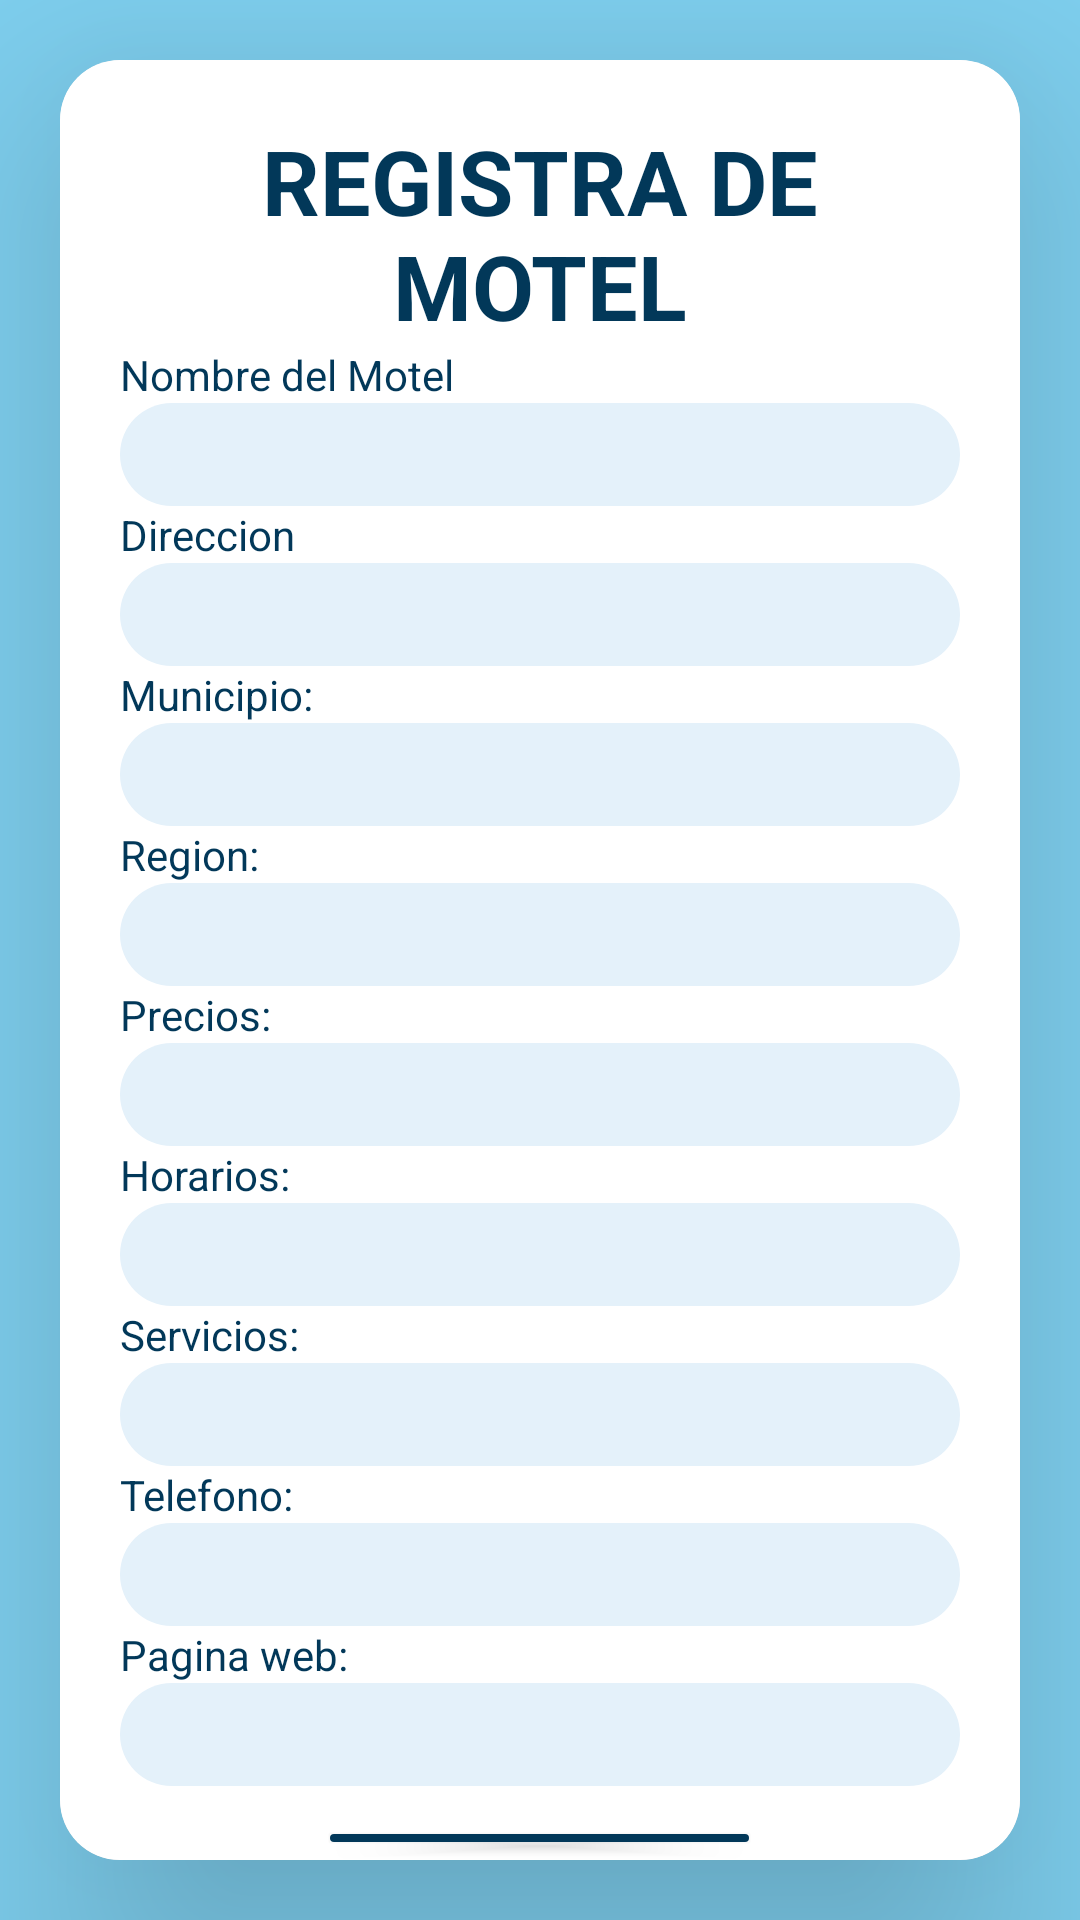

Produce the Android XML layout that renders to this screen, including the resource entries it uses.
<!-- AndroidManifest.xml: application theme Theme.MOTEL -->
<!-- res/layout/fragment_agregar_motel.xml -->
<?xml version="1.0" encoding="utf-8"?>
<FrameLayout xmlns:android="http://schemas.android.com/apk/res/android"
    xmlns:tools="http://schemas.android.com/tools"
    android:layout_width="match_parent"
    android:layout_height="match_parent"
    xmlns:app="http://schemas.android.com/apk/res-auto"
    tools:context="Fragments.AgregarMotelFragment"
    android:background="#80D2F2">

    <androidx.cardview.widget.CardView
        android:layout_width="match_parent"
        android:layout_height="match_parent"
        app:cardCornerRadius="20dp"
        android:layout_margin="20dp"
        app:cardElevation="50dp">
        <LinearLayout
            android:layout_width="match_parent"
            android:layout_height="match_parent"
            android:orientation="vertical"
            android:background="@color/white"
            android:elevation="50dp">
            <TextView
                android:layout_width="match_parent"
                android:layout_height="wrap_content"
                android:layout_marginTop="20dp"
                android:layout_marginLeft="20dp"
                android:layout_marginRight="20dp"
                android:text="REGISTRA DE MOTEL"
                android:textAlignment="center"
                android:textSize="30dp"
                android:textColor="#023859"
                android:textStyle="bold"/>
            <TextView
                android:id="@+id/textView3"
                android:layout_width="match_parent"
                android:layout_height="wrap_content"
                android:text="Nombre del Motel"
                android:textColor="#023859"
                android:layout_marginLeft="20dp"
                android:layout_marginRight="20dp"
                />
            <EditText
                android:id="@+id/idNombre"
                android:layout_width="match_parent"
                android:layout_height="wrap_content"
                android:layout_marginLeft="20dp"
                android:layout_marginRight="20dp"
                android:padding="5dp"
                android:singleLine="true"
                android:textColor="@color/black"
                android:background="@drawable/cuadro_formulario"/>
            <TextView
                android:id="@+id/textView4"
                android:layout_width="match_parent"
                android:layout_height="wrap_content"
                android:text="Direccion"
                android:textColor="#023859"
                android:layout_marginLeft="20dp"
                android:layout_marginRight="20dp"/>
            <EditText
                android:id="@+id/idDireccion"
                android:layout_width="match_parent"
                android:layout_height="wrap_content"
                android:layout_marginLeft="20dp"
                android:layout_marginRight="20dp"
                android:padding="5dp"
                android:singleLine="true"
                android:textColor="@color/black"
                android:background="@drawable/cuadro_formulario"/>
            <TextView
                android:id="@+id/textView2"
                android:layout_width="match_parent"
                android:layout_height="wrap_content"
                android:layout_marginLeft="20dp"
                android:layout_marginRight="20dp"
                android:text="Municipio:"
                android:textColor="#023859" />
            <EditText
                android:id="@+id/idMunicipio"
                android:layout_width="match_parent"
                android:layout_height="wrap_content"
                android:layout_marginLeft="20dp"
                android:layout_marginRight="20dp"
                android:padding="5dp"
                android:singleLine="true"
                android:textColor="@color/black"
                android:background="@drawable/cuadro_formulario"/>
            <TextView
                android:id="@+id/textView"
                android:layout_width="match_parent"
                android:layout_height="wrap_content"
                android:layout_marginLeft="20dp"
                android:layout_marginRight="20dp"
                android:text="Region:"
                android:textColor="#023859" />
            <EditText
                android:id="@+id/idRegion"
                android:layout_width="match_parent"
                android:layout_height="wrap_content"
                android:layout_marginLeft="20dp"
                android:layout_marginRight="20dp"
                android:padding="5dp"
                android:singleLine="true"
                android:textColor="@color/black"
                android:background="@drawable/cuadro_formulario"/>
            <TextView
                android:id="@+id/textView5"
                android:layout_width="match_parent"
                android:layout_height="wrap_content"
                android:text="Precios:"
                android:textColor="#023859"
                android:layout_marginLeft="20dp"
                android:layout_marginRight="20dp"/>
            <EditText
                android:id="@+id/idPrecios"
                android:layout_width="match_parent"
                android:layout_height="wrap_content"
                android:layout_marginLeft="20dp"
                android:layout_marginRight="20dp"
                android:padding="5dp"
                android:textColor="@color/black"
                android:background="@drawable/cuadro_formulario"/>
            <TextView
                android:id="@+id/textView6"
                android:layout_width="match_parent"
                android:layout_height="wrap_content"
                android:text="Horarios:"
                android:textColor="#023859"
                android:layout_marginLeft="20dp"
                android:layout_marginRight="20dp"/>
            <EditText
                android:id="@+id/idHorarios"
                android:layout_width="match_parent"
                android:layout_height="wrap_content"
                android:layout_marginLeft="20dp"
                android:layout_marginRight="20dp"
                android:padding="5dp"
                android:textColor="@color/black"
                android:background="@drawable/cuadro_formulario"/>
            <TextView
                android:id="@+id/textView7"
                android:layout_width="match_parent"
                android:layout_height="wrap_content"
                android:text="Servicios:"
                android:textColor="#023859"
                android:layout_marginLeft="20dp"
                android:layout_marginRight="20dp"/>
            <EditText
                android:id="@+id/idServicios"
                android:layout_width="match_parent"
                android:layout_height="wrap_content"
                android:layout_marginLeft="20dp"
                android:layout_marginRight="20dp"
                android:padding="5dp"
                android:textColor="@color/black"
                android:background="@drawable/cuadro_formulario"/>
            <TextView
                android:id="@+id/textView8"
                android:layout_width="match_parent"
                android:layout_height="wrap_content"
                android:layout_marginLeft="20dp"
                android:layout_marginRight="20dp"
                android:text="Telefono:"
                android:textColor="#023859"
                android:singleLine="true"/>
            <EditText
                android:id="@+id/idTelefono"
                android:layout_width="match_parent"
                android:layout_height="wrap_content"
                android:layout_marginLeft="20dp"
                android:layout_marginRight="20dp"
                android:padding="5dp"
                android:inputType="phone"
                android:textColor="@color/black"
                android:background="@drawable/cuadro_formulario"/>
            <TextView
                android:id="@+id/textView9"
                android:layout_width="match_parent"
                android:layout_height="wrap_content"
                android:layout_marginLeft="20dp"
                android:layout_marginRight="20dp"
                android:text="Pagina web:"
                android:textColor="#023859" />
            <EditText
                android:id="@+id/idPaginaweb"
                android:layout_width="match_parent"
                android:layout_height="wrap_content"
                android:layout_marginLeft="20dp"
                android:layout_marginRight="20dp"
                android:padding="5dp"
                android:singleLine="true"
                android:textColor="@color/black"
                android:background="@drawable/cuadro_formulario"/>
            <Button
                android:id="@+id/btnRegistrarMotel"
                android:layout_width="wrap_content"
                android:layout_height="wrap_content"
                android:layout_marginTop="10dp"
                android:layout_gravity="center"
                android:text="Registrar Motel"
                android:textColor="@color/white"
                android:elevation="30dp"
                android:backgroundTint="#023859"
                app:cornerRadius="10dp"/>
        </LinearLayout>
    </androidx.cardview.widget.CardView>

</FrameLayout>
<!-- resources referenced by this layout -->
<resources>
  <!-- drawable cuadro_formulario (drawable) -->
  <?xml version="1.0" encoding="utf-8"?>
  <selector xmlns:android="http://schemas.android.com/apk/res/android">
      <item>
          <shape android:shape="rectangle">
              <solid android:color="#E4F1FA"></solid>
              <corners android:radius="20dp"></corners>
          </shape>
      </item>
  </selector>
  <style name="Theme.MOTEL" parent="Theme.MaterialComponents.DayNight.DarkActionBar">
  
          
          <item name="colorPrimary">#03738C</item>
          <item name="colorPrimaryVariant">#023859</item>
          <item name="colorOnPrimary">#03738C</item>
          
          <item name="colorSecondary">@color/teal_200</item>
          <item name="colorSecondaryVariant">@color/teal_700</item>
          <item name="colorOnSecondary">@color/white</item>
          
          <item name="android:statusBarColor" tools:targetApi="l">?attr/colorPrimaryVariant</item>
          
      </style>
  <!-- not gathered from this repository: default colours our renderer supplied (Android Studio template values) -->
  <color name="teal_200">#FF03DAC5</color>
  <color name="teal_700">#FF018786</color>
  <color name="black">#FF000000</color>
  <color name="white">#FFFFFFFF</color>
</resources>
